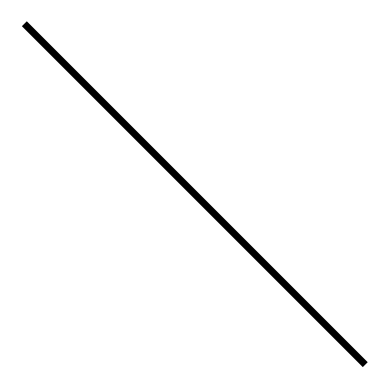

Reproduce this figure in Python.
import numpy as np
import math
from matplotlib import pyplot as plt

le = np.e
pe = math.pi
t = np.arange(0,1,0.001)


# # आ -
# x_p1 = 7.5 + 4*t
# y_p1 = 10 + 0*t

# x_p2 = 9 + 0*t
# y_p2 = 2 + 8*t


# # अः - 
# x_p1 = 11 + 0.5*np.cos(0 + (2*pe)*t)
# y_p1 = 7.5 + 0.5*np.sin(0 + (2*pe)*t)

# x_p2 = 11 + 0.5*np.cos(0 + (2*pe)*t)
# y_p2 = 4.5 + 0.5*np.sin(0 + (2*pe)*t)


# #ऋ
# x_p1 = 12.55 + 1.25*np.cos(5*pe/8 + (pe)*t)
# y_p1 = 4.4 + 1.25*np.sin(5*pe/8 + (pe)*t)


# # ओ
# x_p1 = 7.5 + 4*t
# y_p1 = 10 + 0*t

# x_p2 = 10 + 0*t
# y_p2 = 2 + 8*t

# x_p3 = 6.5 + 3.5*t
# y_p3 = 13.5 - 3.5*t


# # औ
# x_p1 = 7.5 + 4*t
# y_p1 = 10 + 0*t

# x_p2 = 10 + 0*t
# y_p2 = 2 + 8*t

# x_p3 = 6.5 + 3.5*t
# y_p3 = 13.5 - 3.5*t

# x_p4 = 7 + 3*t
# y_p4 = 14 - 4*t


# # ए
# x_p1 = 7.5 + 4*t
# y_p1 = 10 + 0*t

# x_p2 = 6.5 + 3.5*t
# y_p2 = 13.5 - 3.5*t


# # ऐ
# x_p1 = 7.5 + 4*t
# y_p1 = 10 + 0*t

# x_p2 = 6.5 + 3.5*t
# y_p2 = 13.5 - 3.5*t

# x_p3 = 7 + 3*t
# y_p3 = 14 - 4*t


# # इ
# x_p1 = 7.5 + 4*t
# y_p1 = 10 + 0*t

# x_p2 = 9 + 0*t
# y_p2 = 2 + 8*t

# x_p3 = 9 + 2.5*np.cos(1.5 + (pe)*t)
# y_p3 = 10.8 + 0.8*np.sin(1.5 + (pe)*t)

# x_p4 = 9 + 6.0*np.cos(0 + (pe/2)*t)
# y_p4 = 10.8 + 0.8*np.sin(0 + (pe/2)*t)


# # ई
# x_p1 = 7.5 + 4*t
# y_p1 = 10 + 0*t

# x_p2 = 9 + 0*t
# y_p2 = 2 + 8*t

# x_p3 = 9 + 2.5*np.cos(-1.5 + (pe)*t)
# y_p3 = 10.8 + 0.8*np.sin(-1.5 + (pe)*t)

# x_p4 = 9 + 4.5*np.cos(pe/2 + (pe/2)*t)
# y_p4 = 10.8 + 0.8*np.sin(pe/2 + (pe/2)*t)



# # उ
# x_p1 = 9 + 0.5*np.cos((-pe/2) + (pe+pe/3)*t)
# y_p1 = 1 + 0.5*np.sin((-pe/2) + (pe+pe/3)*t)

# x_p2 = 9 + 2*np.cos(pe + (3*pe/5-0.28)*t)
# y_p2 = 1 + 0.5*np.sin(pe + (3*pe/5-0.28)*t)


# # ऊ - 
# x_p1 = 9 + 0.5*np.cos(pe/4 + (6*pe/4)*t)
# y_p1 = -0.5 + 0.5*np.sin(pe/4 + (6*pe/4)*t)

# x_p2 = 9 + 0.5*np.cos(pe/4) + 2*t
# y_p2 = -0.5 + 0.5*np.sin(pe/4) - 2*t


# # अं
# x_p1 = 7.5 + 3*t
# y_p1 = 10 + 0*t

# x_p2 = 9 + 0.5*np.cos(0 + (2*pe)*t)
# y_p2 = 12 + 0.5*np.sin(0 + (2*pe)*t)

# # Halant
x_p1 = 7 + 3*t
y_p1 = 14 - 3*t

graph = plt.figure()
out = graph.add_subplot(1,1,1)
out.set_aspect('equal')
out.plot(x_p1, y_p1, 'k', linewidth=5.0)
# out.plot(x_p2, y_p2, 'k', linewidth=5.0)
# out.plot(x_p3, y_p3, 'k', linewidth=5.0)
# out.plot(x_p4, y_p4, 'k', linewidth=5.0)
# out.plot(x_p5, y_p5, 'k', linewidth=5.0)
# out.plot(x_p6, y_p6, 'k', linewidth=5.0)
# out.plot(x_p7, y_p7, 'k', linewidth=5.0)
# out.plot(x_p8, y_p8, 'k', linewidth=5.0)
out.axis('off')
plt.show()